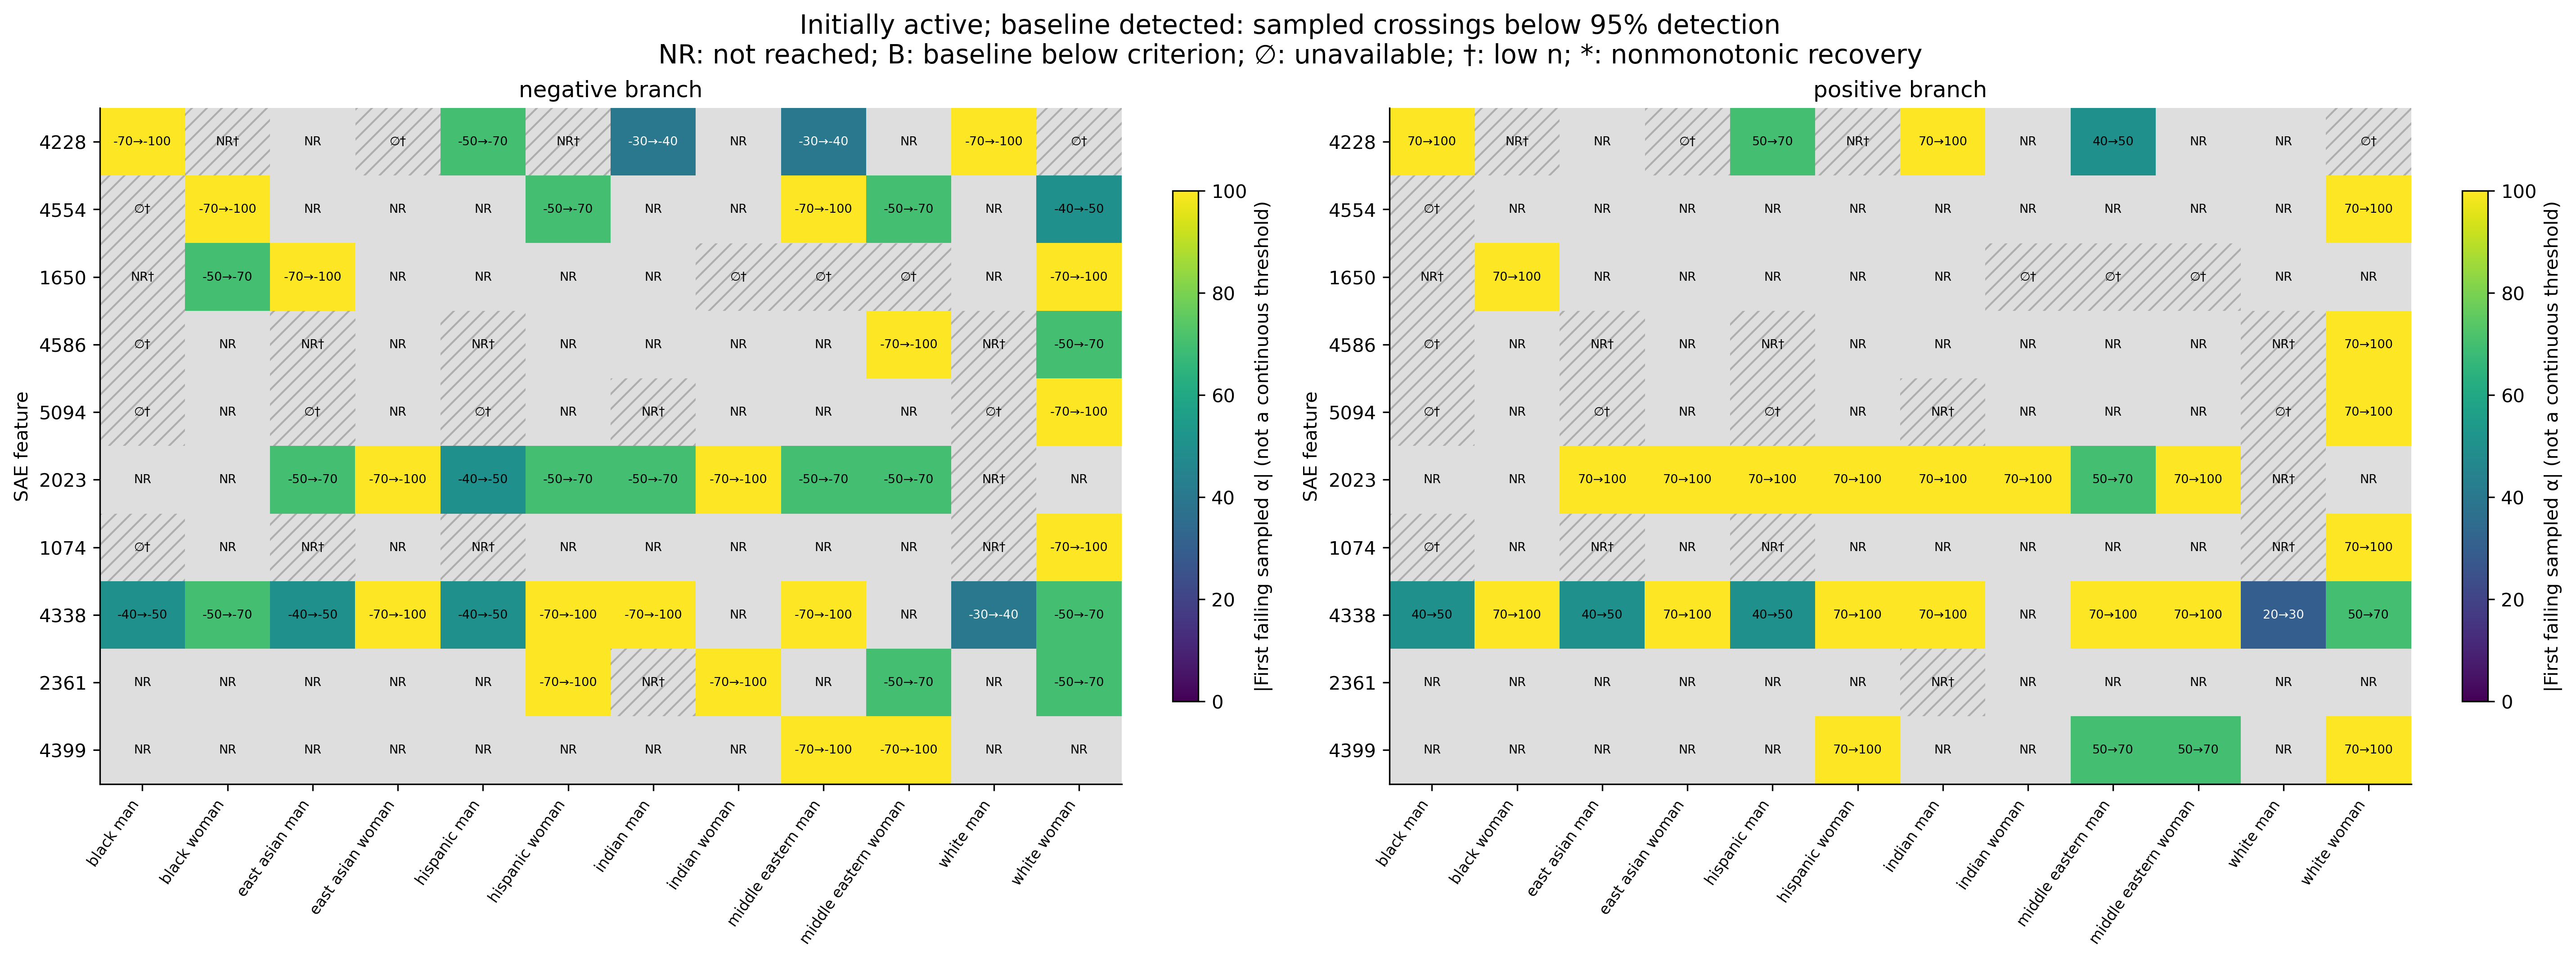

The data file committed next to this chart (first rows):
feature, group, cohort, direction, threshold, n, insufficient, last_passing_alpha, first_failing_alpha, status, nonmonotonic_recovery, last_passing_ci_low, last_passing_ci_high, first_failing_ci_low, first_failing_ci_high
1074, black_man, active_baseline_detected, positive, 0.95, 0, True, , , no_eligible_observations, False, , , , 
1074, black_man, active_baseline_detected, negative, 0.95, 0, True, , , no_eligible_observations, False, , , , 
1074, black_woman, active_baseline_detected, positive, 0.95, 15, False, 100.0, , not_reached, False, 0.7961, 1.0, , 
1074, black_woman, active_baseline_detected, negative, 0.95, 15, False, -100.0, , not_reached, False, 0.7961, 1.0, , 
1074, east_asian_man, active_baseline_detected, positive, 0.95, 1, True, 100.0, , not_reached, False, 0.2065, 1.0, , 
1074, east_asian_man, active_baseline_detected, negative, 0.95, 1, True, -100.0, , not_reached, False, 0.2065, 1.0, , 
1074, east_asian_woman, active_baseline_detected, positive, 0.95, 8, False, 100.0, , not_reached, False, 0.6756, 1.0, , 
1074, east_asian_woman, active_baseline_detected, negative, 0.95, 8, False, -100.0, , not_reached, False, 0.6756, 1.0, , 
1074, hispanic_man, active_baseline_detected, positive, 0.95, 1, True, 100.0, , not_reached, False, 0.2065, 1.0, , 
1074, hispanic_man, active_baseline_detected, negative, 0.95, 1, True, -100.0, , not_reached, False, 0.2065, 1.0, , 
1074, hispanic_woman, active_baseline_detected, positive, 0.95, 20, False, 100.0, , not_reached, False, 0.8389, 1.0, , 
1074, hispanic_woman, active_baseline_detected, negative, 0.95, 20, False, -100.0, , not_reached, False, 0.8389, 1.0, , 
1074, indian_man, active_baseline_detected, positive, 0.95, 5, False, 100.0, , not_reached, False, 0.5655, 1.0, , 
1074, indian_man, active_baseline_detected, negative, 0.95, 5, False, -100.0, , not_reached, False, 0.5655, 1.0, , 
1074, indian_woman, active_baseline_detected, positive, 0.95, 18, False, 100.0, , not_reached, False, 0.8241, 1.0, , 
1074, indian_woman, active_baseline_detected, negative, 0.95, 18, False, -100.0, , not_reached, False, 0.8241, 1.0, , 
1074, middle_eastern_man, active_baseline_detected, positive, 0.95, 20, False, 100.0, , not_reached, False, 0.8389, 1.0, , 
1074, middle_eastern_man, active_baseline_detected, negative, 0.95, 20, False, -100.0, , not_reached, False, 0.8389, 1.0, , 
1074, middle_eastern_woman, active_baseline_detected, positive, 0.95, 20, False, 100.0, , not_reached, False, 0.8389, 1.0, , 
1074, middle_eastern_woman, active_baseline_detected, negative, 0.95, 20, False, -100.0, , not_reached, False, 0.7639, 0.9911, , 
1074, white_man, active_baseline_detected, positive, 0.95, 1, True, 100.0, , not_reached, False, 0.2065, 1.0, , 
1074, white_man, active_baseline_detected, negative, 0.95, 1, True, -100.0, , not_reached, False, 0.2065, 1.0, , 
1074, white_woman, active_baseline_detected, positive, 0.95, 20, False, 70.0, 100.0, sampled_crossing, False, 0.7639, 0.9911, 0.6396, 0.9476
1074, white_woman, active_baseline_detected, negative, 0.95, 20, False, -70.0, -100.0, sampled_crossing, False, 0.8389, 1.0, 0.481, 0.8545
1650, black_man, active_baseline_detected, positive, 0.95, 2, True, 100.0, , not_reached, False, 0.3424, 1.0, , 
1650, black_man, active_baseline_detected, negative, 0.95, 2, True, -100.0, , not_reached, False, 0.3424, 1.0, , 
1650, black_woman, active_baseline_detected, positive, 0.95, 20, False, 70.0, 100.0, sampled_crossing, False, 0.8389, 1.0, 0.584, 0.9193
1650, black_woman, active_baseline_detected, negative, 0.95, 20, False, -50.0, -70.0, sampled_crossing, False, 0.8389, 1.0, 0.481, 0.8545
1650, east_asian_man, active_baseline_detected, positive, 0.95, 16, False, 100.0, , not_reached, False, 0.8064, 1.0, , 
1650, east_asian_man, active_baseline_detected, negative, 0.95, 16, False, -70.0, -100.0, sampled_crossing, False, 0.8064, 1.0, 0.7167, 0.9889
1650, east_asian_woman, active_baseline_detected, positive, 0.95, 15, False, 100.0, , not_reached, False, 0.7961, 1.0, , 
1650, east_asian_woman, active_baseline_detected, negative, 0.95, 15, False, -100.0, , not_reached, False, 0.7961, 1.0, , 
1650, hispanic_man, active_baseline_detected, positive, 0.95, 9, False, 100.0, , not_reached, False, 0.7009, 1.0, , 
1650, hispanic_man, active_baseline_detected, negative, 0.95, 9, False, -100.0, , not_reached, False, 0.7009, 1.0, , 
1650, hispanic_woman, active_baseline_detected, positive, 0.95, 16, False, 100.0, , not_reached, False, 0.8064, 1.0, , 
1650, hispanic_woman, active_baseline_detected, negative, 0.95, 16, False, -100.0, , not_reached, False, 0.8064, 1.0, , 
1650, indian_man, active_baseline_detected, positive, 0.95, 6, False, 100.0, , not_reached, False, 0.6097, 1.0, , 
1650, indian_man, active_baseline_detected, negative, 0.95, 6, False, -100.0, , not_reached, False, 0.6097, 1.0, , 
1650, indian_woman, active_baseline_detected, positive, 0.95, 0, True, , , no_eligible_observations, False, , , , 
1650, indian_woman, active_baseline_detected, negative, 0.95, 0, True, , , no_eligible_observations, False, , , , 
1650, middle_eastern_man, active_baseline_detected, positive, 0.95, 0, True, , , no_eligible_observations, False, , , , 
1650, middle_eastern_man, active_baseline_detected, negative, 0.95, 0, True, , , no_eligible_observations, False, , , , 
1650, middle_eastern_woman, active_baseline_detected, positive, 0.95, 0, True, , , no_eligible_observations, False, , , , 
1650, middle_eastern_woman, active_baseline_detected, negative, 0.95, 0, True, , , no_eligible_observations, False, , , , 
1650, white_man, active_baseline_detected, positive, 0.95, 11, False, 100.0, , not_reached, False, 0.7412, 1.0, , 
1650, white_man, active_baseline_detected, negative, 0.95, 11, False, -100.0, , not_reached, False, 0.7412, 1.0, , 
1650, white_woman, active_baseline_detected, positive, 0.95, 18, False, 100.0, , not_reached, False, 0.8241, 1.0, , 
1650, white_woman, active_baseline_detected, negative, 0.95, 18, False, -70.0, -100.0, sampled_crossing, False, 0.8241, 1.0, 0.7424, 0.9901
2023, black_man, active_baseline_detected, positive, 0.95, 7, False, 100.0, , not_reached, False, 0.6457, 1.0, , 
2023, black_man, active_baseline_detected, negative, 0.95, 7, False, -100.0, , not_reached, False, 0.6457, 1.0, , 
2023, black_woman, active_baseline_detected, positive, 0.95, 16, False, 100.0, , not_reached, False, 0.8064, 1.0, , 
2023, black_woman, active_baseline_detected, negative, 0.95, 16, False, -100.0, , not_reached, False, 0.8064, 1.0, , 
2023, east_asian_man, active_baseline_detected, positive, 0.95, 19, False, 70.0, 100.0, sampled_crossing, False, 0.8318, 1.0, 0.6861, 0.9706
2023, east_asian_man, active_baseline_detected, negative, 0.95, 19, False, -50.0, -70.0, sampled_crossing, False, 0.8318, 1.0, 0.7536, 0.9906
2023, east_asian_woman, active_baseline_detected, positive, 0.95, 16, False, 70.0, 100.0, sampled_crossing, False, 0.8064, 1.0, 0.7167, 0.9889
2023, east_asian_woman, active_baseline_detected, negative, 0.95, 16, False, -70.0, -100.0, sampled_crossing, False, 0.8064, 1.0, 0.6398, 0.965
2023, hispanic_man, active_baseline_detected, positive, 0.95, 20, False, 70.0, 100.0, sampled_crossing, False, 0.7639, 0.9911, 0.6396, 0.9476
2023, hispanic_man, active_baseline_detected, negative, 0.95, 20, False, -40.0, -50.0, sampled_crossing, False, 0.7639, 0.9911, 0.699, 0.9721
2023, hispanic_woman, active_baseline_detected, positive, 0.95, 20, False, 70.0, 100.0, sampled_crossing, False, 0.7639, 0.9911, 0.5313, 0.8881
2023, hispanic_woman, active_baseline_detected, negative, 0.95, 20, False, -50.0, -70.0, sampled_crossing, False, 0.8389, 1.0, 0.699, 0.9721
... 180 more rows
